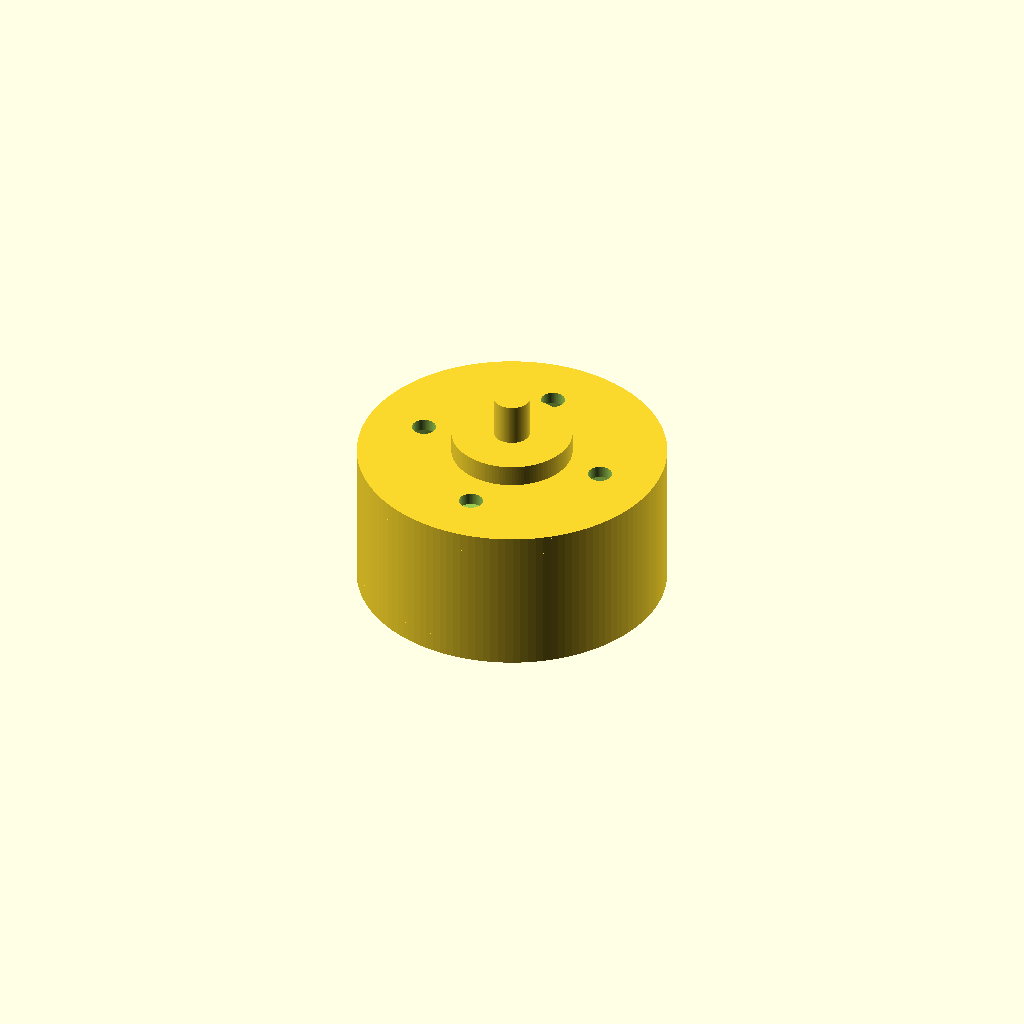
Cell 1: rendered with the file's own defaults.
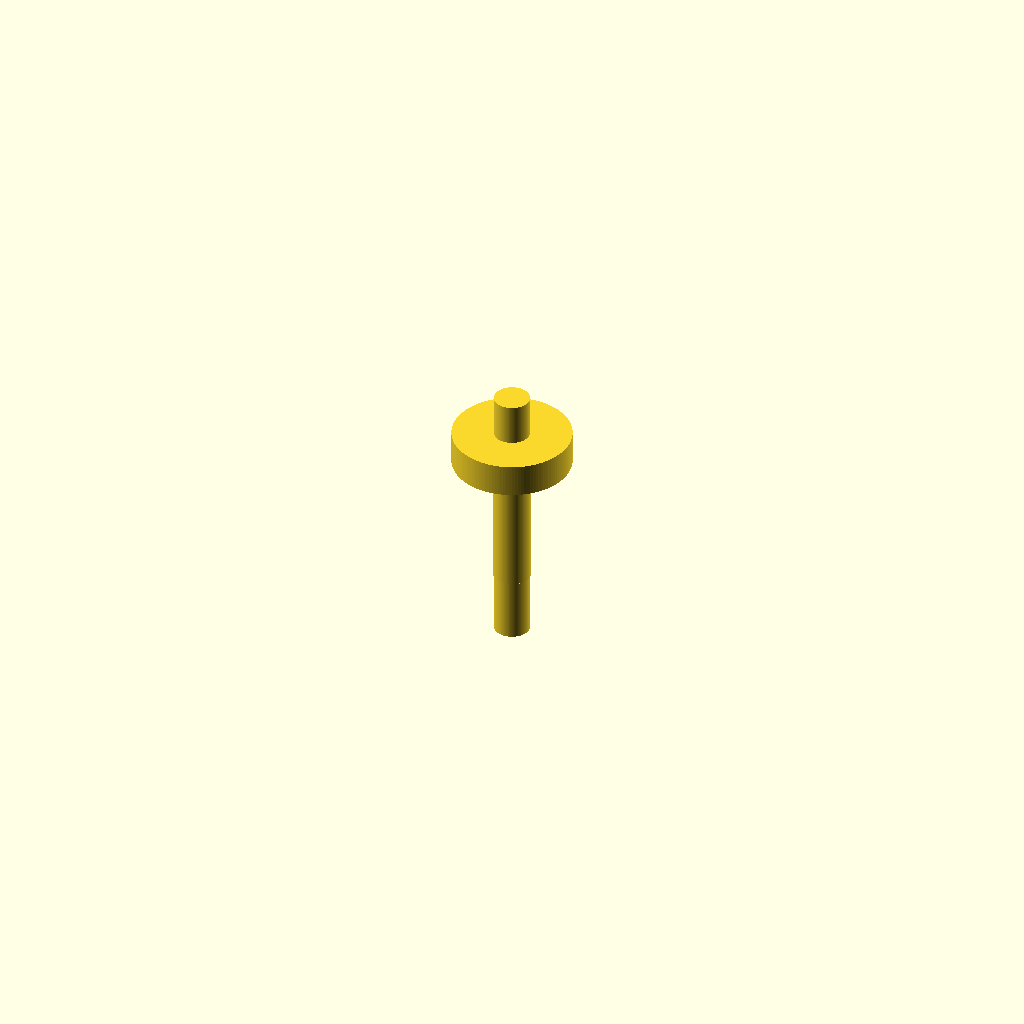
Cell 2: the same model with stator_diameter_mm = 0.5.
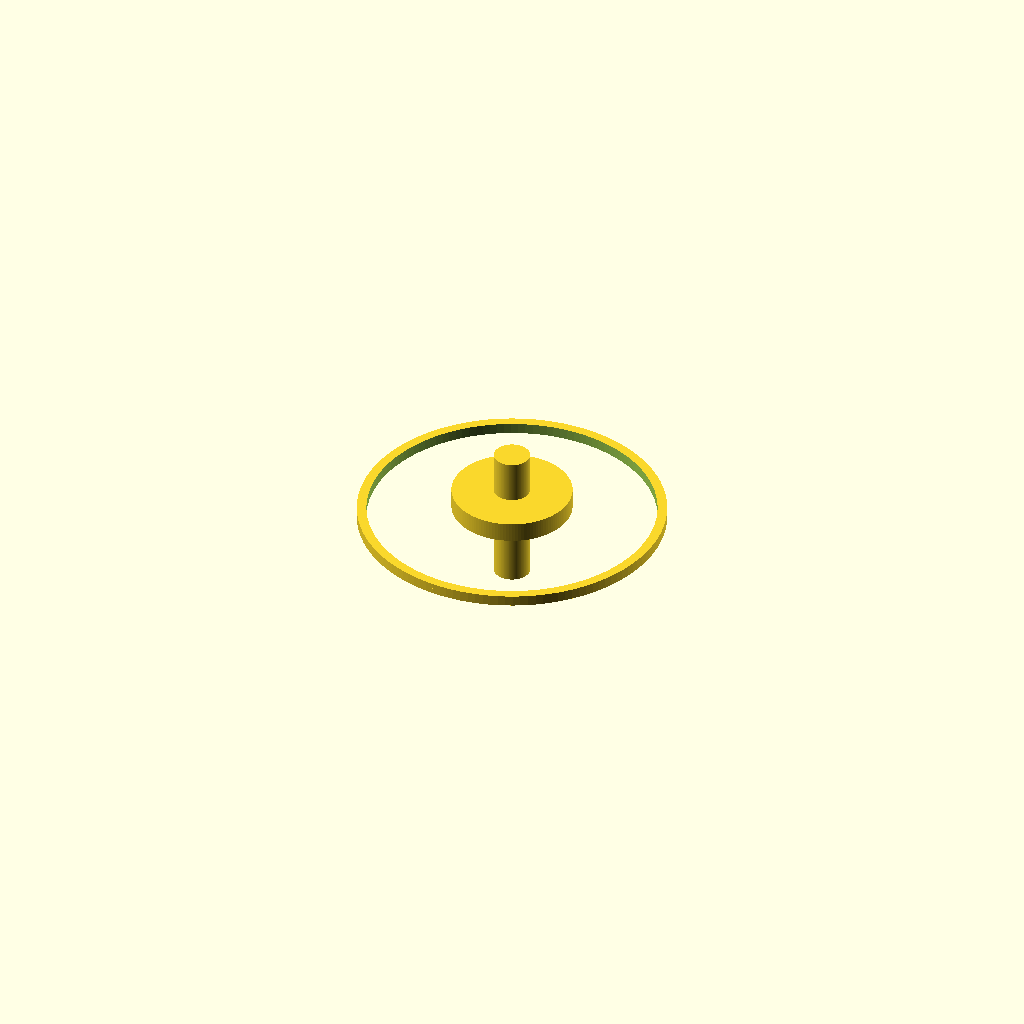
Cell 3: the same model with stator_height_mm = 0.5.
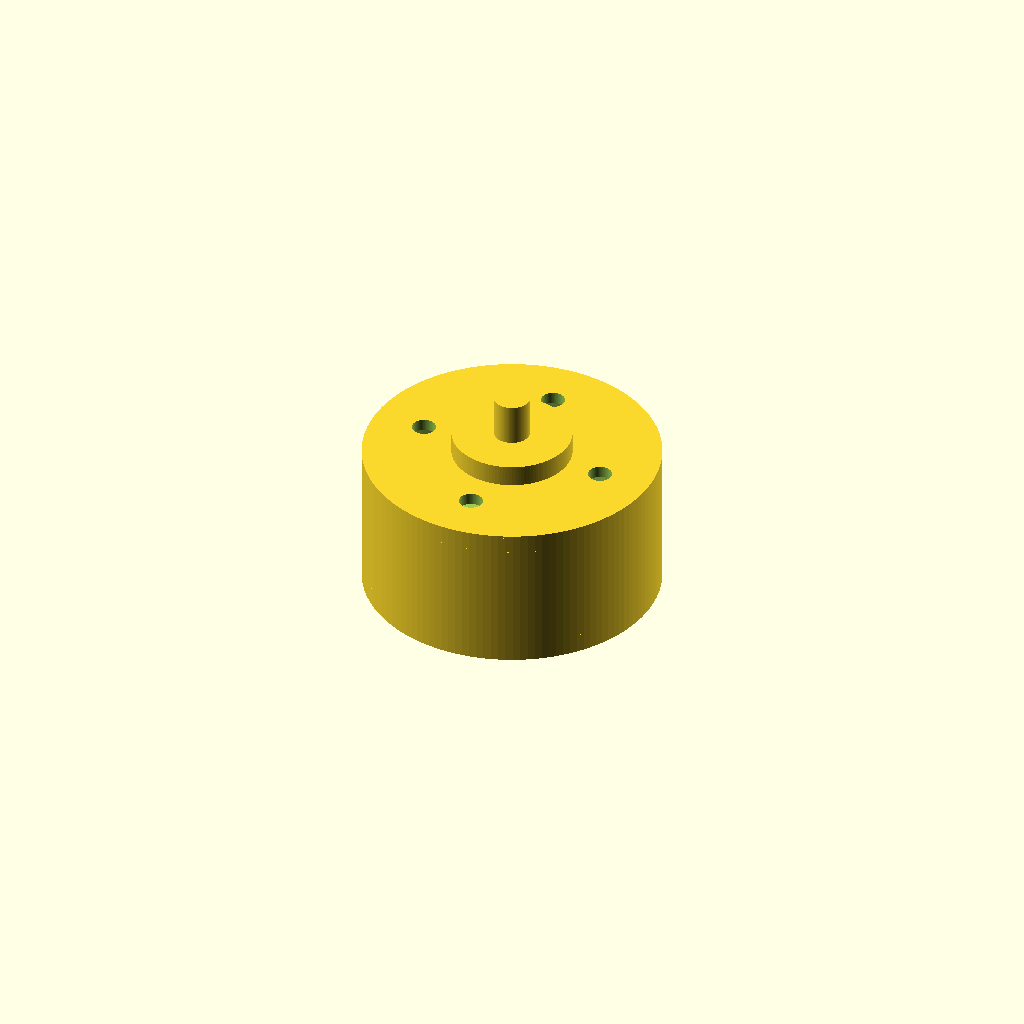
Cell 4 — air_gap_radial_mm set to 0.1, the other parameters unchanged.
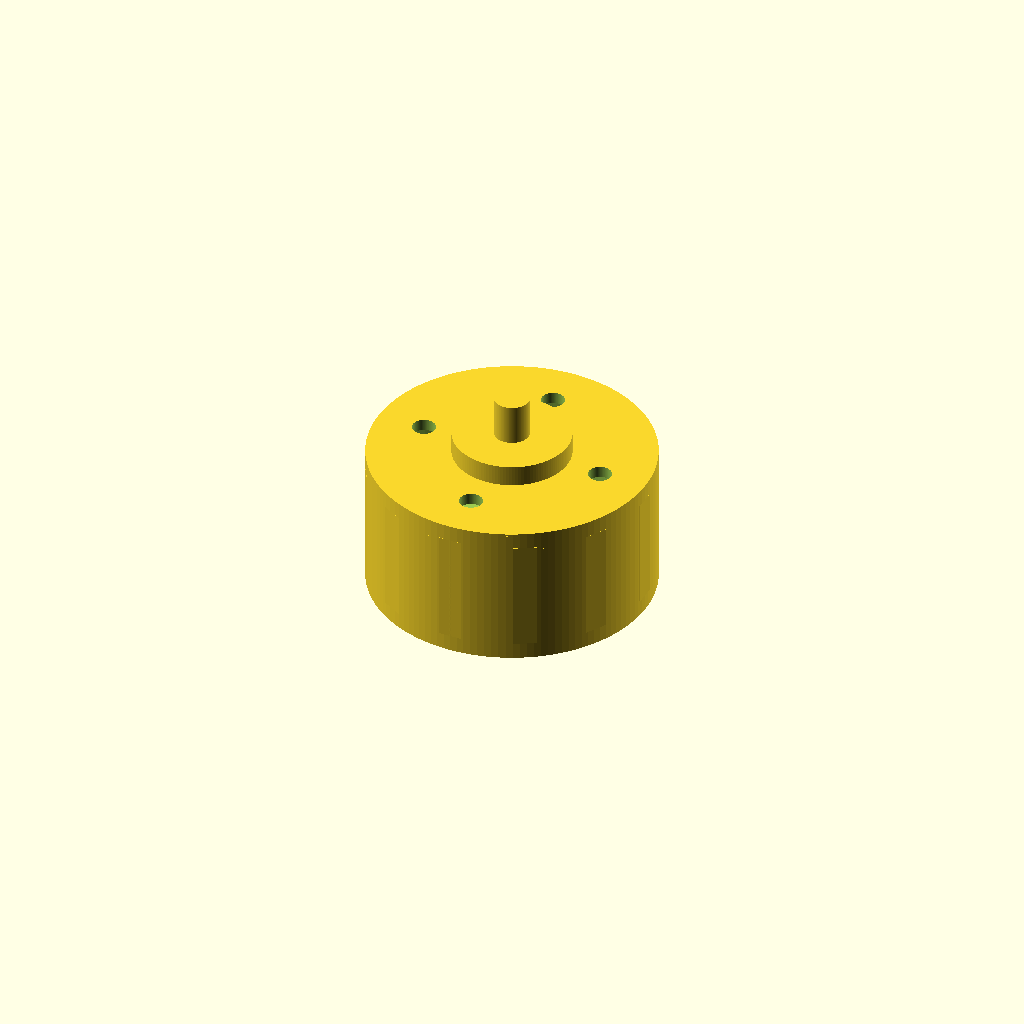
Cell 5: can_wall_thickness_mm = 0.1 (everything else at default).
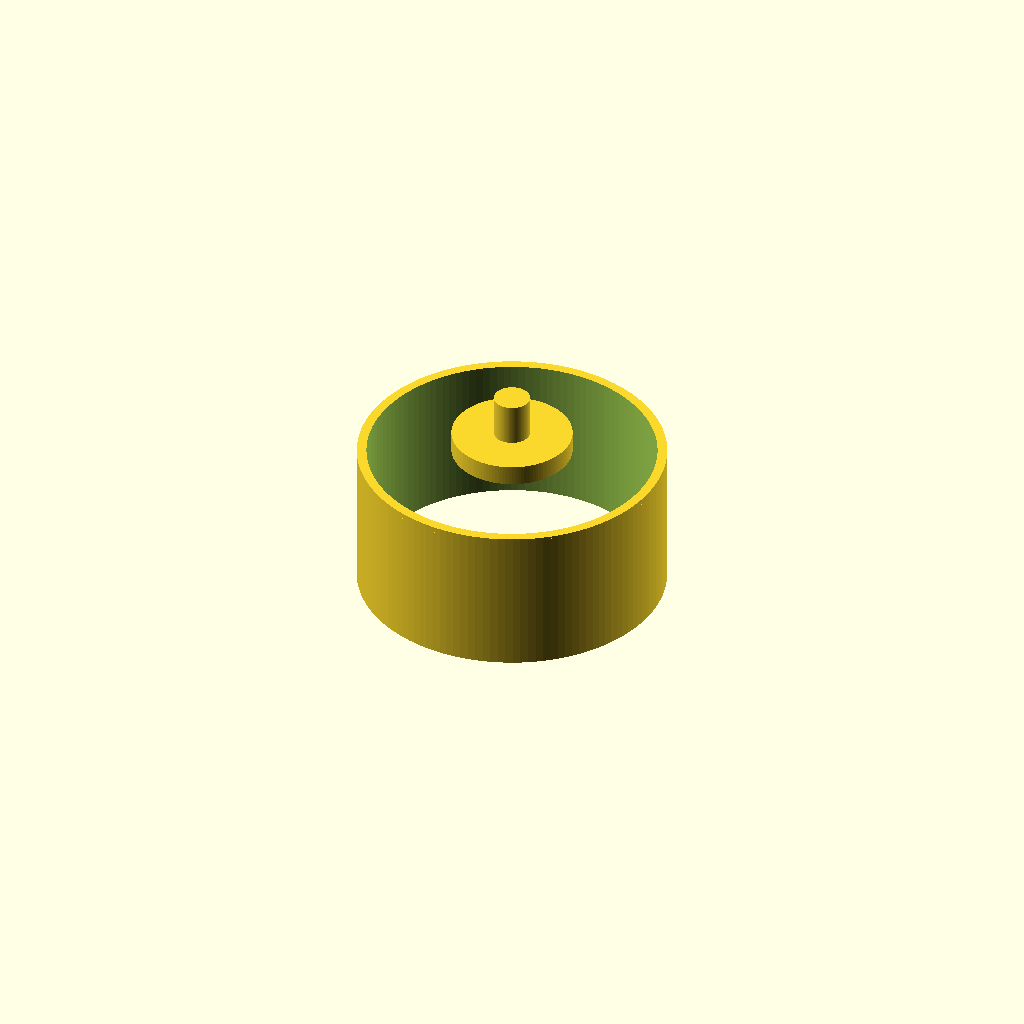
Cell 6: endbell_thickness_mm = 0.1 (everything else at default).
All cells are drawn from one camera (rotation 55°, 0°, 25°, orthographic, colour scheme Cornfield), so only the parameter changes between them.
The OpenSCAD source (results/nopscadlib/craft/scad/bldc_motor__BLDC1804.scad):
$fn = 128;

// Requested key dimensions
stator_diameter_mm = 23.0;   //[11.5:46.0:0.5]
stator_height_mm   = 12.0;   //[6.0:24.0:0.5]

// Motor construction parameters (kept simple but recognizable)
air_gap_radial_mm        = 0.5;  //[0.2:1.5:0.1]
can_wall_thickness_mm    = 0.8;  //[0.4:2.0:0.1]
endbell_thickness_mm     = 1.2;  //[0.5:3.0:0.1]
shaft_diameter_mm        = 3.0;  //[1.5:6.0:0.1]
shaft_front_length_mm    = 8.0;  //[2.0:20.0:0.5]
shaft_back_length_mm     = 3.0;  //[1.0:10.0:0.5]
boss_diameter_mm         = 10.0; //[6.0:16.0:0.5]
boss_height_mm           = 2.0;  //[1.0:6.0:0.2]
mount_hole_diameter_mm   = 2.0;  //[1.5:4.0:0.1]
mount_hole_circle_mm     = 16.0; //[10.0:22.0:0.5]
mount_hole_count         = 4;    //[2:8]
stator_tooth_count       = 12;   //[6:18]
stator_tooth_depth_mm    = 1.2;  //[0.6:2.5:0.1]
stator_tooth_width_mm    = 2.0;  //[1.0:4.0:0.1]
overlap_mm               = 0.4;  //[0.2:1.0:0.1]

// Derived dimensions
stator_r = stator_diameter_mm/2;
rotor_inner_r = stator_r + air_gap_radial_mm;
rotor_outer_r = rotor_inner_r + can_wall_thickness_mm;

motor_body_h = stator_height_mm; // enforce requested height for the motor body (excluding shaft)
z_top = motor_body_h/2;
z_bot = -motor_body_h/2;

// Safety clamps to avoid empty/invalid geometry
endbell_t = min(endbell_thickness_mm, motor_body_h/2 - 0.2);
boss_h    = boss_height_mm;
shaft_r   = max(0.2, shaft_diameter_mm/2);

module stator_teeth(r_base, h, n, tooth_depth, tooth_w) {
    // Teeth protrude outward from stator OD; overlap into stator for connectivity
    for (i = [0:n-1]) {
        rotate([0,0,i*360/n])
            translate([r_base + tooth_depth/2 - overlap_mm, 0, 0])
                cube([tooth_depth, tooth_w, h], center=true);
    }
}

module motor_solid() {
    union() {
        // Outer rotor can (solid exterior)
        cylinder(r=rotor_outer_r, h=motor_body_h, center=true);

        // Front endbell (slight lip) - overlaps into can
        translate([0,0, z_top - endbell_t/2])
            cylinder(r=rotor_outer_r, h=endbell_t + overlap_mm, center=true);

        // Back endbell - overlaps into can
        translate([0,0, z_bot + endbell_t/2])
            cylinder(r=rotor_outer_r, h=endbell_t + overlap_mm, center=true);

        // Front boss around shaft - overlaps into front endbell
        translate([0,0, z_top + boss_h/2 - overlap_mm])
            cylinder(r=boss_diameter_mm/2, h=boss_h + 2*overlap_mm, center=true);

        // Shaft (front + back), connected through body
        cylinder(r=shaft_r,
                 h=motor_body_h + shaft_front_length_mm + shaft_back_length_mm,
                 center=true);

        // Internal stator core + teeth (recognizable BLDC structure)
        // Ensure positive height and keep it inside the can
        stator_core_r = max(0.2, stator_r - 0.6);
        stator_h = max(0.5, motor_body_h - 2*endbell_t);

        union() {
            cylinder(r=stator_core_r, h=stator_h, center=true);
            stator_teeth(stator_r - 0.2, stator_h, stator_tooth_count,
                         stator_tooth_depth_mm, stator_tooth_width_mm);
        }
    }
}

module motor_voids() {
    union() {
        // Hollow inside rotor can (leave wall thickness)
        // Keep endbells mostly solid by limiting void height
        inner_void_h = max(0.5, motor_body_h - 2*endbell_t + 2*overlap_mm);
        cylinder(r=rotor_inner_r, h=inner_void_h, center=true);

        // Mounting holes through front endbell/boss region
        hole_h = endbell_t + boss_h + 2*overlap_mm;

        // Center holes within the boss+endbell stack so they always cut through it
        z_holes = z_top + (boss_h - endbell_t)/2 - overlap_mm;

        for (i = [0:mount_hole_count-1]) {
            rotate([0,0,i*360/mount_hole_count])
                translate([mount_hole_circle_mm/2, 0, z_holes])
                    cylinder(r=mount_hole_diameter_mm/2, h=hole_h, center=true);
        }
    }
}

difference() {
    motor_solid();
    motor_voids();
}
Parameter table extracted from the source (name, type, default, range or options):
stator_diameter_mm: number, default 23, range 0.5 to 11.5, step 46
stator_height_mm: number, default 12, range 0.5 to 6, step 24
air_gap_radial_mm: number, default 0.5, range 0.1 to 0.2, step 1.5
can_wall_thickness_mm: number, default 0.8, range 0.1 to 0.4, step 2
endbell_thickness_mm: number, default 1.2, range 0.1 to 0.5, step 3
shaft_diameter_mm: number, default 3, range 0.1 to 1.5, step 6
shaft_front_length_mm: number, default 8, range 0.5 to 2, step 20
shaft_back_length_mm: number, default 3, range 0.5 to 1, step 10
boss_diameter_mm: number, default 10, range 0.5 to 6, step 16
boss_height_mm: number, default 2, range 0.2 to 1, step 6
mount_hole_diameter_mm: number, default 2, range 0.1 to 1.5, step 4
mount_hole_circle_mm: number, default 16, range 0.5 to 10, step 22
mount_hole_count: number, default 4, range 2 to 8
stator_tooth_count: number, default 12, range 6 to 18
stator_tooth_depth_mm: number, default 1.2, range 0.1 to 0.6, step 2.5
stator_tooth_width_mm: number, default 2, range 0.1 to 1, step 4
overlap_mm: number, default 0.4, range 0.1 to 0.2, step 1
